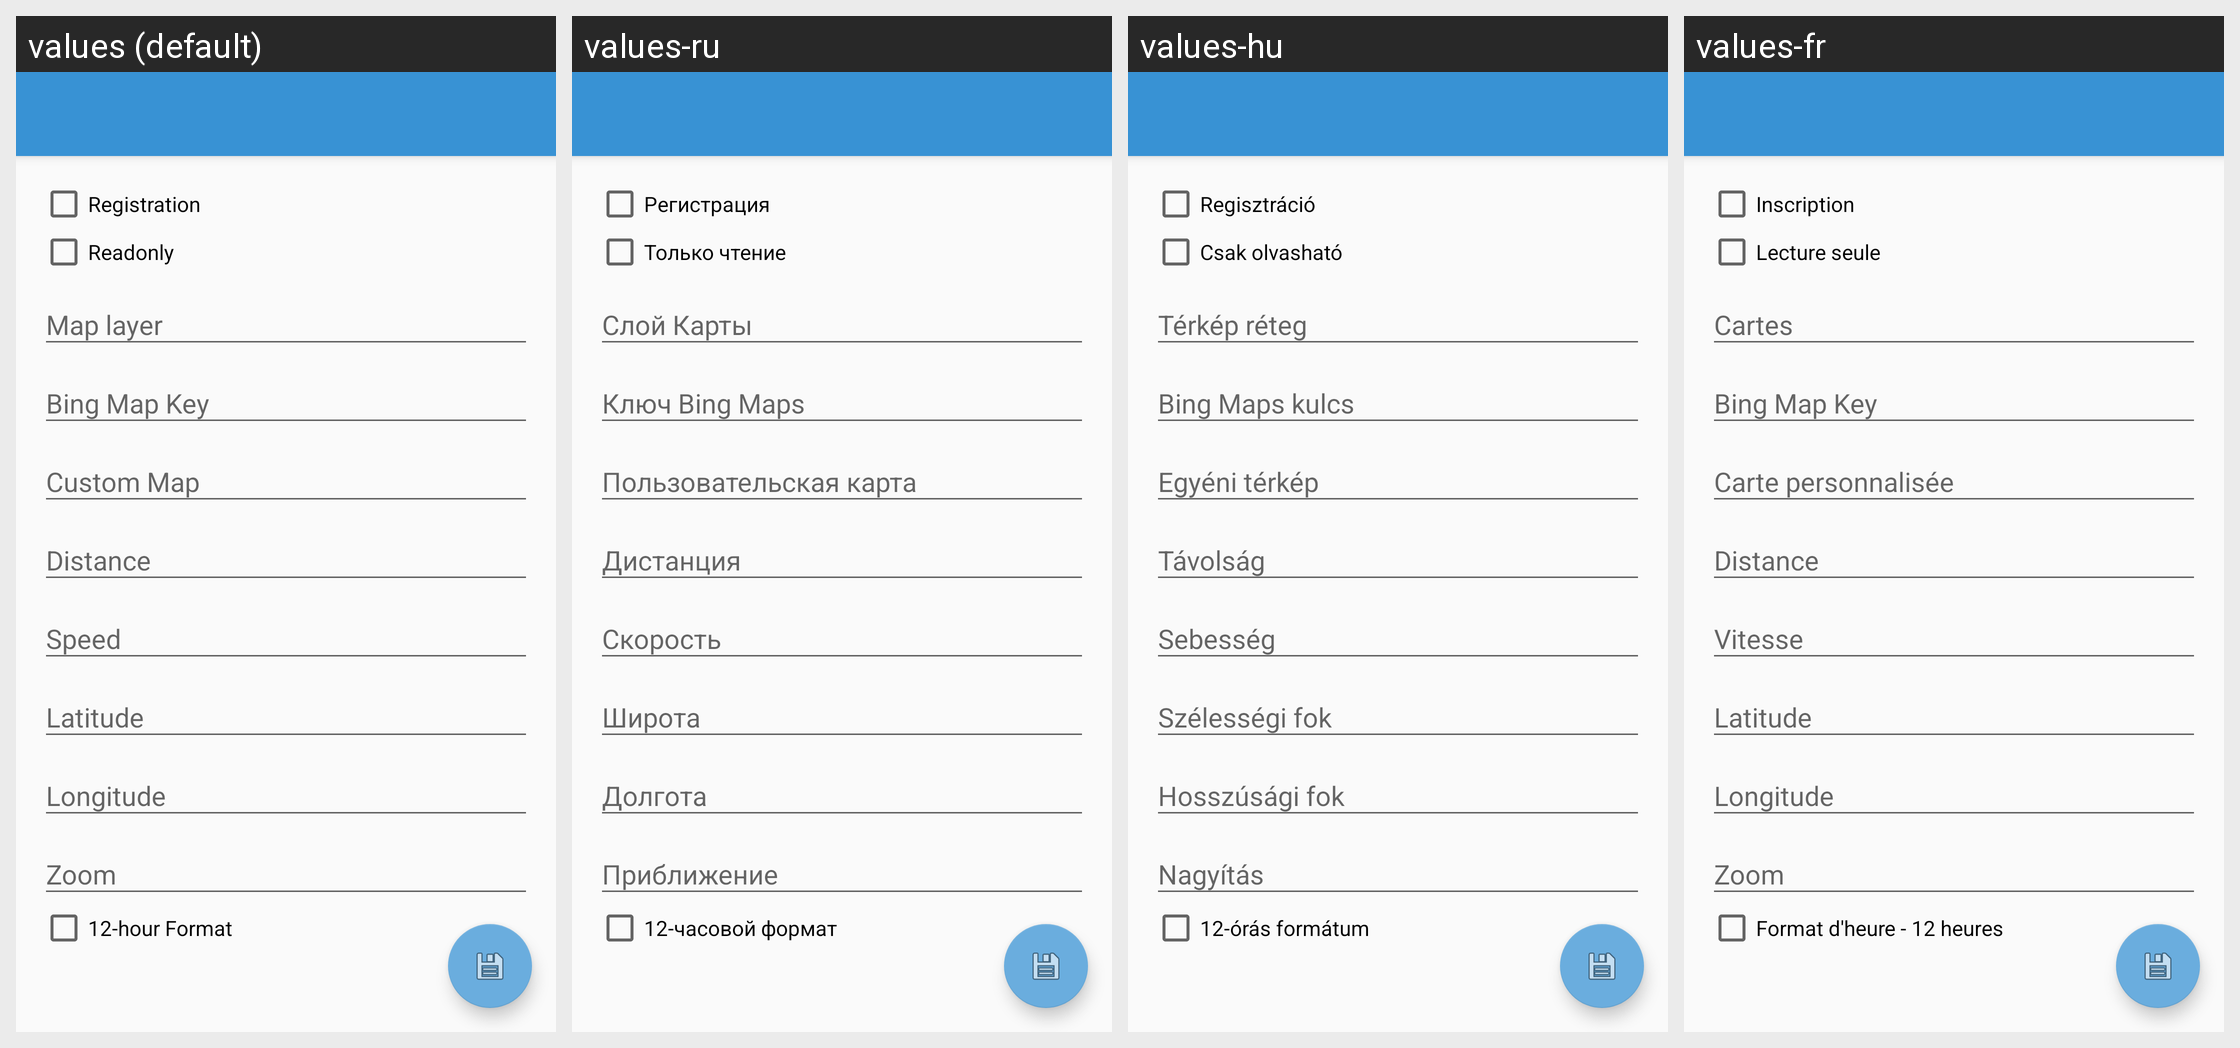

The same Android screen rendered under several of its app's locales, left to right. List the strings drawn on it with the default value and each locale's translation.
Android screen res/layout/activity_server.xml rendered under 4 locales, left to right: values (default), values-ru, values-hu, values-fr. Device: Nexus 5 (rendered at 1080×1920; each locale shown at half size, 540×960, under a caption strip naming it); theme AppTheme.
Other locales in the repository, not shown: values-bg, values-de, values-en, values-es, values-it, values-pl, values-pt.
Strings drawn on this screen, with the default value and each locale's value (text and hints the layout hard-codes, and strings that could not be matched under every locale, appear in the picture but are not listed):

serverRegistration
  values: Registration
  values-ru: Регистрация
  values-hu: Regisztráció
  values-fr: Inscription

serverReadOnly
  values: Readonly
  values-ru: Только чтение
  values-hu: Csak olvasható
  values-fr: Lecture seule

settingsTwelveHourFormat
  values: 12-hour Format
  values-ru: 12-часовой формат
  values-hu: 12-órás formátum
  values-fr: Format d'heure - 12 heures
